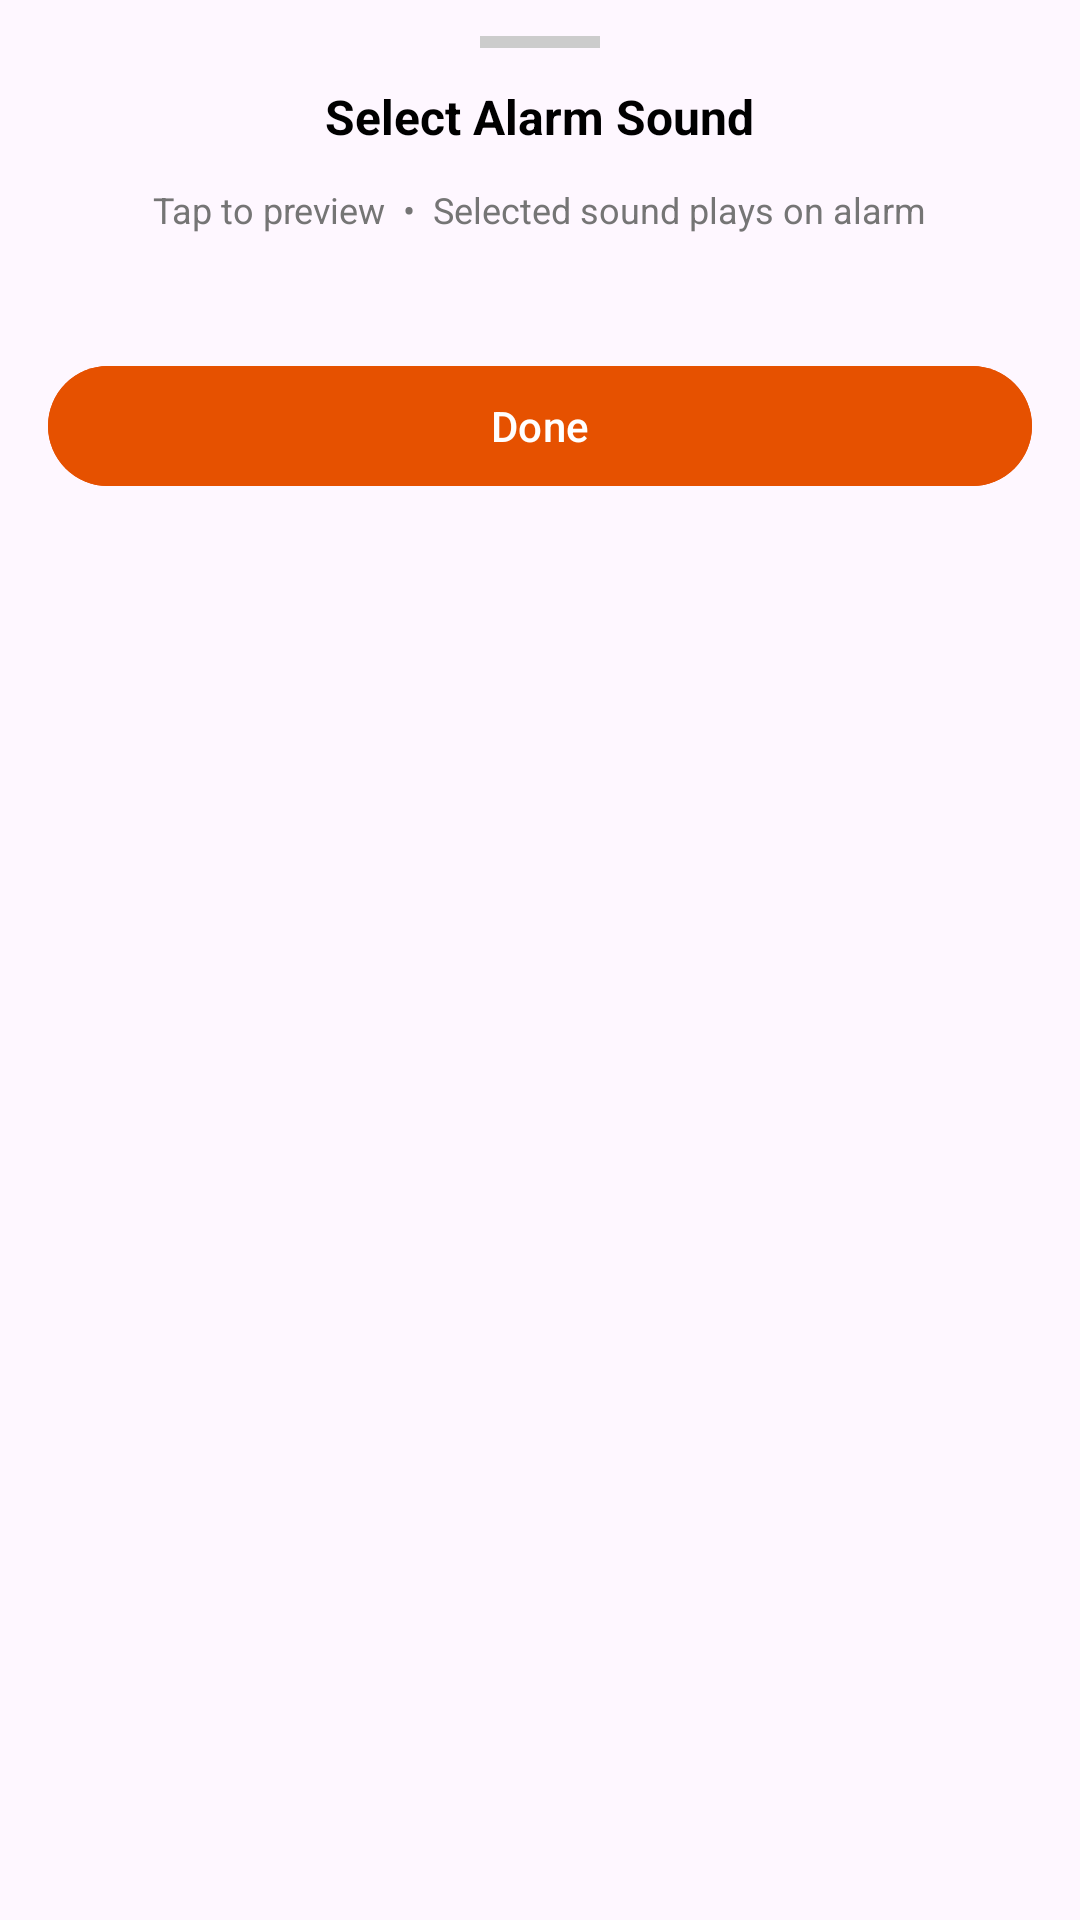

Write the Android layout XML for this screen, with the resource values it uses.
<!-- AndroidManifest.xml: application theme Theme.DontTouchMyPhone -->
<!-- res/layout/bottom_sheet_sound_picker.xml -->
<?xml version="1.0" encoding="utf-8"?>
<LinearLayout xmlns:android="http://schemas.android.com/apk/res/android"
    android:layout_width="match_parent"
    android:layout_height="wrap_content"
    android:orientation="vertical"
    android:paddingBottom="16dp">

    <View
        android:layout_width="40dp"
        android:layout_height="4dp"
        android:layout_gravity="center_horizontal"
        android:layout_marginTop="12dp"
        android:layout_marginBottom="12dp"
        android:background="#CCCCCC" />

    <TextView
        android:layout_width="wrap_content"
        android:layout_height="wrap_content"
        android:layout_gravity="center_horizontal"
        android:layout_marginBottom="12dp"
        android:text="Select Alarm Sound"
        android:textColor="@color/black"
        android:textSize="16sp"
        android:textStyle="bold" />

    <TextView
        android:layout_width="wrap_content"
        android:layout_height="wrap_content"
        android:layout_gravity="center_horizontal"
        android:layout_marginBottom="12dp"
        android:text="Tap to preview  •  Selected sound plays on alarm"
        android:textColor="#757575"
        android:textSize="12sp" />

    <androidx.recyclerview.widget.RecyclerView
        android:id="@+id/recyclerView"
        android:layout_width="match_parent"
        android:layout_height="wrap_content"
        android:padding="8dp" />

    <com.google.android.material.button.MaterialButton
        android:id="@+id/btnDone"
        android:layout_width="match_parent"
        android:layout_height="wrap_content"
        android:layout_marginStart="16dp"
        android:layout_marginTop="12dp"
        android:layout_marginEnd="16dp"
        android:backgroundTint="#E65100"
        android:text="Done" />

</LinearLayout>
<!-- resources referenced by this layout -->
<resources>
  <color name="black">#FF000000</color>
  <style name="Theme.DontTouchMyPhone" parent="Base.Theme.DontTouchMyPhone" />
  <style name="Base.Theme.DontTouchMyPhone" parent="Theme.Material3.DayNight.NoActionBar">
          <item name="colorPrimary">@color/your_toolbar_color</item>
          <item name="colorPrimaryDark">@color/your_status_bar_color</item>
          <item name="colorAccent">@color/colorAccent</item>
          
          <item name="android:windowOptOutEdgeToEdgeEnforcement" tools:targetApi="35">true</item>
      </style>
  <color name="your_toolbar_color">#E65100</color>
  <color name="your_status_bar_color">#BF360C</color>
  <color name="colorAccent">#FFA726</color>
</resources>
